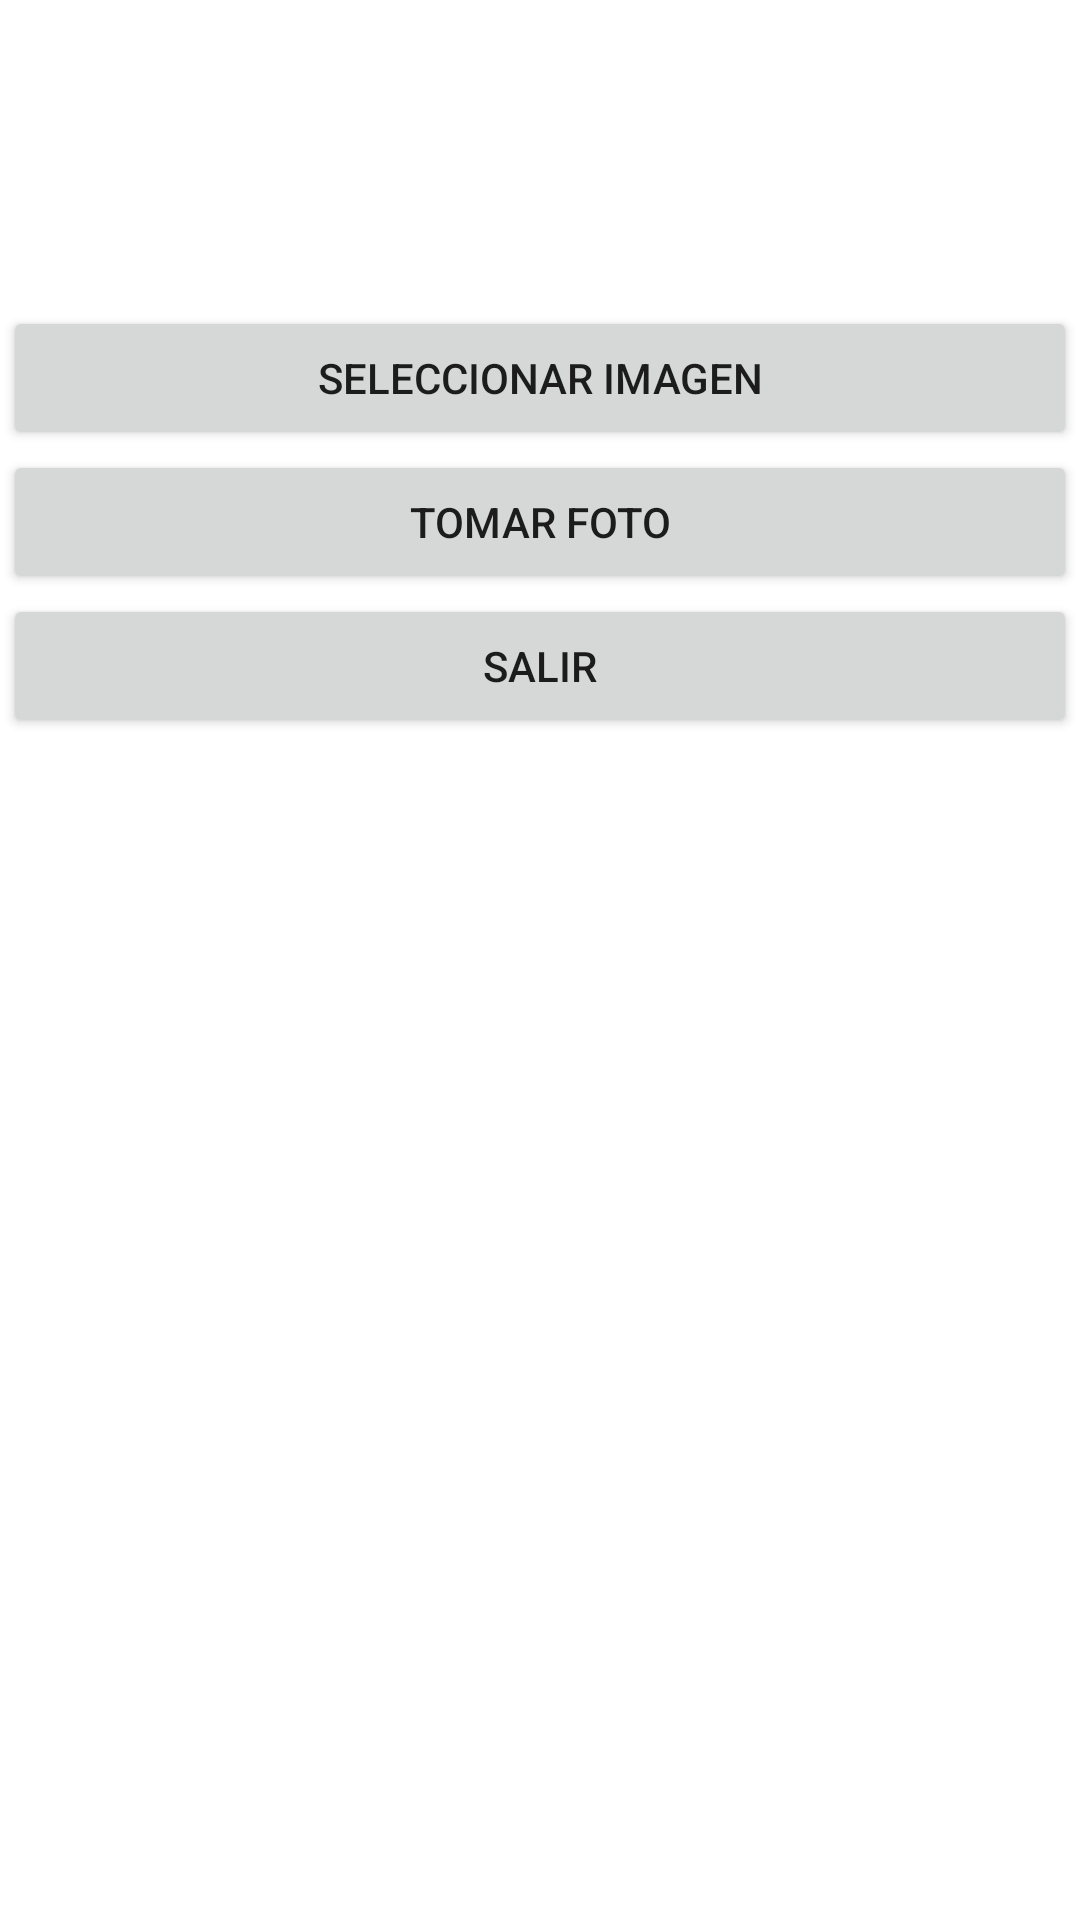

The Android layout XML behind this screen, and the referenced resources:
<!-- AndroidManifest.xml: application theme Theme.CamaraStorage -->
<!-- res/layout/activity_home.xml -->
<?xml version="1.0" encoding="utf-8"?>
<androidx.constraintlayout.widget.ConstraintLayout xmlns:android="http://schemas.android.com/apk/res/android"
    xmlns:app="http://schemas.android.com/apk/res-auto"
    xmlns:tools="http://schemas.android.com/tools"
    android:layout_width="match_parent"
    android:layout_height="match_parent"
    tools:context=".HomeActivity">

    <LinearLayout
        android:id="@+id/linearLayout2"
        android:layout_width="0dp"
        android:layout_height="0dp"
        android:layout_marginStart="1dp"
        android:layout_marginTop="1dp"
        android:layout_marginEnd="1dp"
        android:layout_marginBottom="1dp"
        android:orientation="vertical"
        app:layout_constraintBottom_toBottomOf="parent"
        app:layout_constraintEnd_toEndOf="parent"
        app:layout_constraintStart_toStartOf="parent"
        app:layout_constraintTop_toTopOf="parent">

        <TextView
            android:id="@+id/txvProveedor"
            android:layout_width="match_parent"
            android:layout_height="45dp" />

        <TextView
            android:id="@+id/txvEmail"
            android:layout_width="match_parent"
            android:layout_height="56dp" />

        <Button
            android:id="@+id/btnGaleria"
            android:layout_width="match_parent"
            android:layout_height="wrap_content"
            android:text="Seleccionar Imagen" />

        <Button
            android:id="@+id/btnAbrirPicture"
            android:layout_width="match_parent"
            android:layout_height="wrap_content"
            android:text="Tomar Foto" />

        <Button
            android:id="@+id/btnSalir"
            android:layout_width="match_parent"
            android:layout_height="wrap_content"
            android:text="salir" />
    </LinearLayout>
</androidx.constraintlayout.widget.ConstraintLayout>
<!-- resources referenced by this layout -->
<resources>
  <style name="Theme.CamaraStorage" parent="Theme.MaterialComponents.DayNight.DarkActionBar">
          
          <item name="colorPrimary">@color/purple_500</item>
          <item name="colorPrimaryVariant">@color/purple_700</item>
          <item name="colorOnPrimary">@color/white</item>
          
          <item name="colorSecondary">@color/teal_200</item>
          <item name="colorSecondaryVariant">@color/teal_700</item>
          <item name="colorOnSecondary">@color/black</item>
          
          <item name="android:statusBarColor" tools:targetApi="l">?attr/colorPrimaryVariant</item>
          
      </style>
  <!-- not gathered from this repository: default colours our renderer supplied (Android Studio template values) -->
  <color name="purple_500">#FF6200EE</color>
  <color name="purple_700">#FF3700B3</color>
  <color name="teal_200">#FF03DAC5</color>
  <color name="teal_700">#FF018786</color>
  <color name="black">#FF000000</color>
  <color name="white">#FFFFFFFF</color>
</resources>
